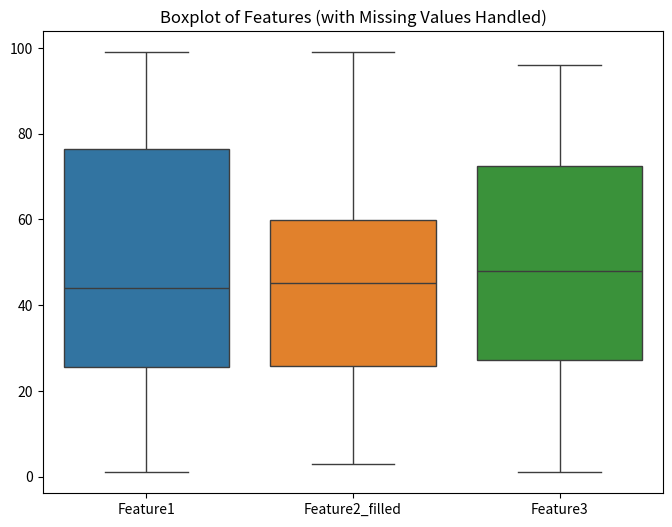
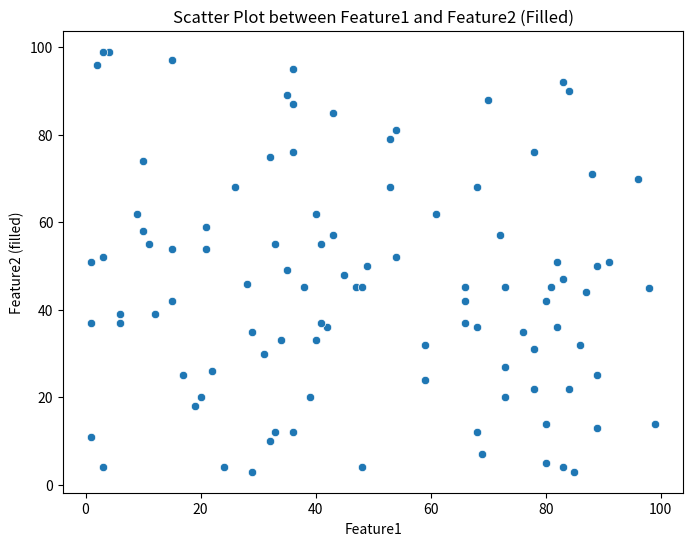
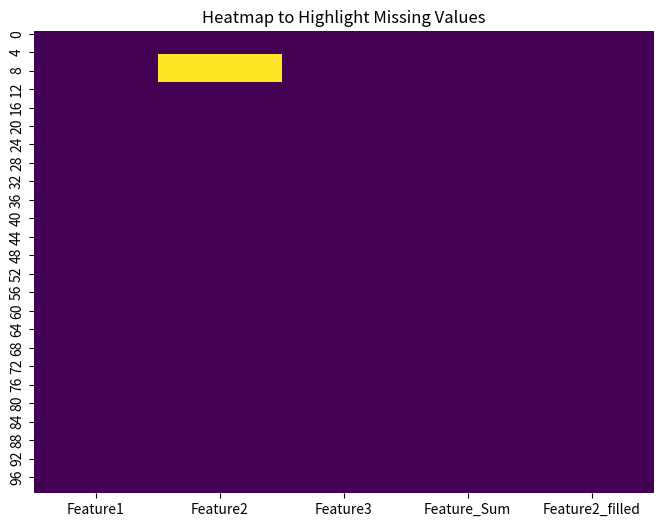
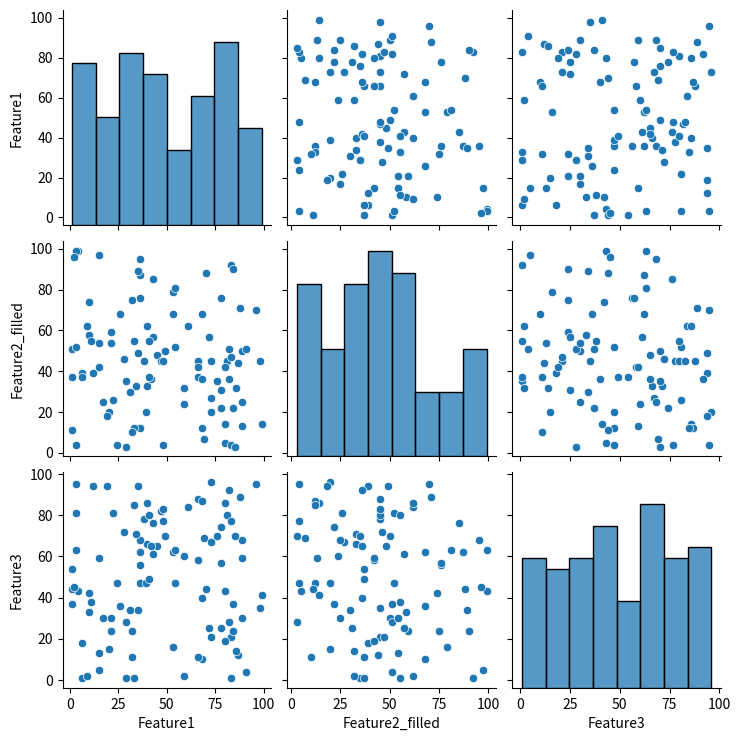

Source code (Python) for these figures, in order:
# Importing necessary libraries
import numpy as np
import pandas as pd
import matplotlib.pyplot as plt
import seaborn as sns

# 1. Create a Random Array Dataset
np.random.seed(0)  # For reproducibility
data = np.random.randint(1, 100, size=(100, 3))  # 100 rows, 3 columns

# Convert array to DataFrame (for easier operations and visualizations)
df = pd.DataFrame(data, columns=["Feature1", "Feature2", "Feature3"])

# Displaying the first 5 rows
print("Dataset (First 5 Rows):\n", df.head())

# 2. Perform Some Basic Operations
# Shape of the dataset
print("\nShape of Dataset:", df.shape)

# Basic statistical summary
print("\nBasic Statistics:\n", df.describe())

# Adding a new feature as the sum of Feature1 and Feature2
df['Feature_Sum'] = df['Feature1'] + df['Feature2']
print("\nDataset with New Feature_Sum:\n", df.head())

# Filter: Only rows where Feature1 > 50
filtered_df = df[df['Feature1'] > 50]
print("\nFiltered Data (Feature1 > 50):\n", filtered_df.head())

# 3. Introduce and Handle Missing Values
# Introducing some missing values (NaN) in the 'Feature2' column
df.loc[5:10, 'Feature2'] = np.nan  # Set Feature2 to NaN from index 5 to 10

# Displaying data with missing values
print("\nData with Missing Values (First 15 Rows):\n", df.head(15))

# Check for missing values
print("\nMissing Value Count:\n", df.isnull().sum())

# Option 1: Handle missing values by filling with the mean of the column
df['Feature2_filled'] = df['Feature2'].fillna(df['Feature2'].mean())

# Option 2: Drop rows with missing values
df_dropped = df.dropna()

print("\nData after Filling Missing Values:\n", df.head(15))
print("\nData after Dropping Missing Values:\n", df_dropped.head())

# 4. Visualizations

# 4.1 Boxplot: To detect outliers
plt.figure(figsize=(8, 6))
sns.boxplot(data=df[['Feature1', 'Feature2_filled', 'Feature3']])
plt.title("Boxplot of Features (with Missing Values Handled)")
plt.show()

# 4.2 Scatter Plot: Visualize relationships between Feature1 and Feature2_filled
plt.figure(figsize=(8, 6))
sns.scatterplot(x='Feature1', y='Feature2_filled', data=df)
plt.title("Scatter Plot between Feature1 and Feature2 (Filled)")
plt.xlabel("Feature1")
plt.ylabel("Feature2 (filled)")
plt.show()

# 4.3 Highlighting Missing Values Visually using Heatmap
plt.figure(figsize=(8, 6))
sns.heatmap(df.isnull(), cbar=False, cmap='viridis')
plt.title("Heatmap to Highlight Missing Values")
plt.show()

# 4.4 Pairplot: Visualizing pairwise relationships
sns.pairplot(df[['Feature1', 'Feature2_filled', 'Feature3']])
plt.show()
